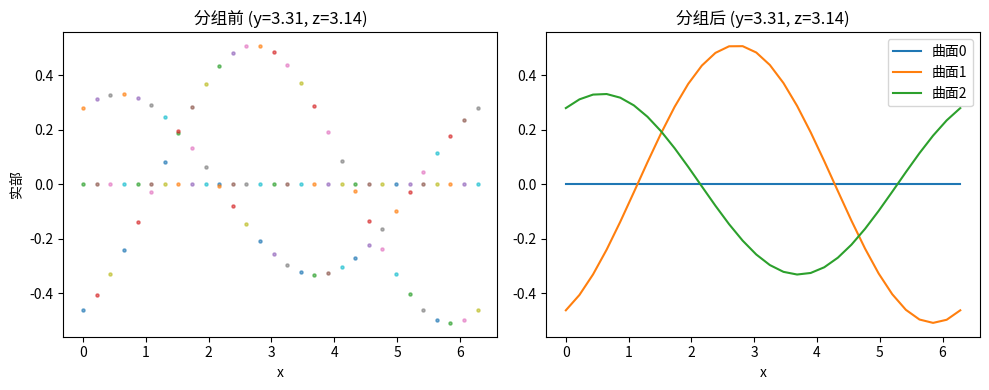

Reproduce this figure in Python.
import numpy as np
import random

from matplotlib import pyplot as plt
from scipy.optimize import linear_sum_assignment


def estimate_derivative_one_sided(Zg, assigned, idx, s, axis, delta):
    """
    在多维数组 Zg 上，沿 axis 方向（整数维度索引）在点 idx 处
    用单边差分估计第 s 条曲面的偏导数。
    优先使用已赋值的后向差分，不可用时使用已赋值的前向差分；
    若都不可用，返回 0.
    """
    idx_list = list(idx)

    # 后向差分
    if idx[axis] - 1 >= 0:
        idx_list_b = idx_list.copy()
        idx_list_b[axis] -= 1
        nb = tuple(idx_list_b)
        if assigned[nb]:
            return (Zg[idx][s] - Zg[nb][s]) / delta

    # 前向差分
    if idx[axis] + 1 < Zg.shape[axis]:
        idx_list_f = idx_list.copy()
        idx_list_f[axis] += 1
        nf = tuple(idx_list_f)
        if assigned[nf]:
            return (Zg[nf][s] - Zg[idx][s]) / delta

    # 都不可用
    return 0.0


def group_surfaces_one_sided_hungarian(Z, deltas, lams):
    """
    任意 n 维参数空间的分组算法。
    Z: np.ndarray, dtype=object, shape = dims (tuple of length n),
       每个元素是长度为 m 的 complex 列表。
    deltas: list 或 tuple, 长度 n，每个维度的单元格大小 Δ。
    lams:   list 或 tuple, 长度 n，每个维度的导数连续性权重 λ。
    返回 Zg: 与 Z 相同 shape 和 dtype，每个元素是已排序的长度 m 的 complex np.array。
    """
    dims = Z.shape
    n_dims = len(dims)
    origin = tuple([0] * n_dims)
    m = len(Z[origin])

    # 初始化 Zg 和 assigned 标记
    Zg = np.empty(dims, dtype=object)
    assigned = np.zeros(dims, dtype=bool)

    # 原点按实部排序赋值
    Zg[origin] = np.array(sorted(Z[origin], key=lambda c: c.real), dtype=complex)
    assigned[origin] = True

    # 按 lexicographic 顺序遍历所有格点
    for idx in np.ndindex(*dims):
        if assigned[idx]:
            continue

        # 找一个已赋值的邻点：优先沿各维度的后向
        for axis in range(n_dims):
            if idx[axis] > 0:
                neighbor = list(idx)
                neighbor[axis] -= 1
                neighbor = tuple(neighbor)
                if assigned[neighbor]:
                    break
        else:
            # 没找到已赋值的后向邻点，回退到原点
            neighbor = origin
            axis = 0

        # 上一格的值 (复杂数数组) 和各维度导数 (m×n_dims 矩阵)
        v_prev = Zg[neighbor]
        d_prev = np.zeros((m, n_dims), dtype=float)
        for s in range(m):
            for d in range(n_dims):
                d_prev[s, d] = estimate_derivative_one_sided(
                    Zg, assigned, neighbor, s, d, deltas[d]
                )

        # 构造 m×m 代价矩阵
        candidates = Z[idx]
        C = np.zeros((m, m))
        for s in range(m):
            for c_idx, c in enumerate(candidates):
                cost_val = abs(c - v_prev[s])
                cost_der = sum(
                    lams[d] * abs((c - v_prev[s]) / deltas[d] - d_prev[s, d])
                    for d in range(n_dims)
                )
                C[s, c_idx] = cost_val + cost_der

        # 匈牙利算法匹配
        row_ind, col_ind = linear_sum_assignment(C)

        # 根据匹配结果填充 Zg[idx]
        ordered = [None] * m
        for s, c_idx in zip(row_ind, col_ind):
            ordered[s] = candidates[c_idx]
        Zg[idx] = np.array(ordered, dtype=complex)
        assigned[idx] = True

    return Zg


if __name__ == '__main__':
    # === 3D 测试参数 ===
    nx, ny, nz, m = 30, 20, 15, 3
    dims3 = (nx, ny, nz)
    deltas3 = (1.0, 1.0, 1.0)  # 三个维度的网格间距
    lams3 = (10.0, 5.0, 2.0)  # 三个维度的导数连续性权重

    # 构建三维网格
    x = np.linspace(0, 2 * np.pi, nx)
    y = np.linspace(0, 2 * np.pi, ny)
    z = np.linspace(0, 2 * np.pi, nz)
    X, Y, Z = np.meshgrid(x, y, z, indexing='ij')

    # 生成 m 条“真曲面”：这里取 sin*cos*sin 叠加相位
    # true3.shape = (nx, ny, nz, m)
    true3 = np.stack([
        np.sin(X + s) * np.cos(Y + s) * np.sin(Z + s)
        for s in range(m)
    ], axis=-1)

    # 构造 Z3：object 数组，每个格点存一个乱序的 m 元素列表
    Z3 = np.empty(dims3, dtype=object)
    for idx in np.ndindex(*dims3):
        vals = list(true3[idx])  # 取出长度 m 的 array
        random.shuffle(vals)
        Z3[idx] = vals

    # 调用分组算法
    Zg3 = group_surfaces_one_sided_hungarian(Z3, deltas3, lams3)

    # === 可视化：固定 y、z，沿 x 方向切片 ===
    j0 = ny // 2
    k0 = nz // 2

    plt.figure(figsize=(10, 4))

    # 分组前 (散点)
    plt.subplot(1, 2, 1)
    for i in range(nx):
        for val in Z3[i, j0, k0]:
            plt.scatter(x[i], val.real, s=5, alpha=0.6)
    plt.title(f'分组前 (y={y[j0]:.2f}, z={z[k0]:.2f})')
    plt.xlabel('x');
    plt.ylabel('实部')

    # 分组后 (曲线)
    plt.subplot(1, 2, 2)
    for s in range(m):
        y_s = [Zg3[i, j0, k0][s].real for i in range(nx)]
        plt.plot(x, y_s, label=f'曲面{s}')
    plt.title(f'分组后 (y={y[j0]:.2f}, z={z[k0]:.2f})')
    plt.xlabel('x');
    plt.legend()

    plt.tight_layout()
    plt.show()
